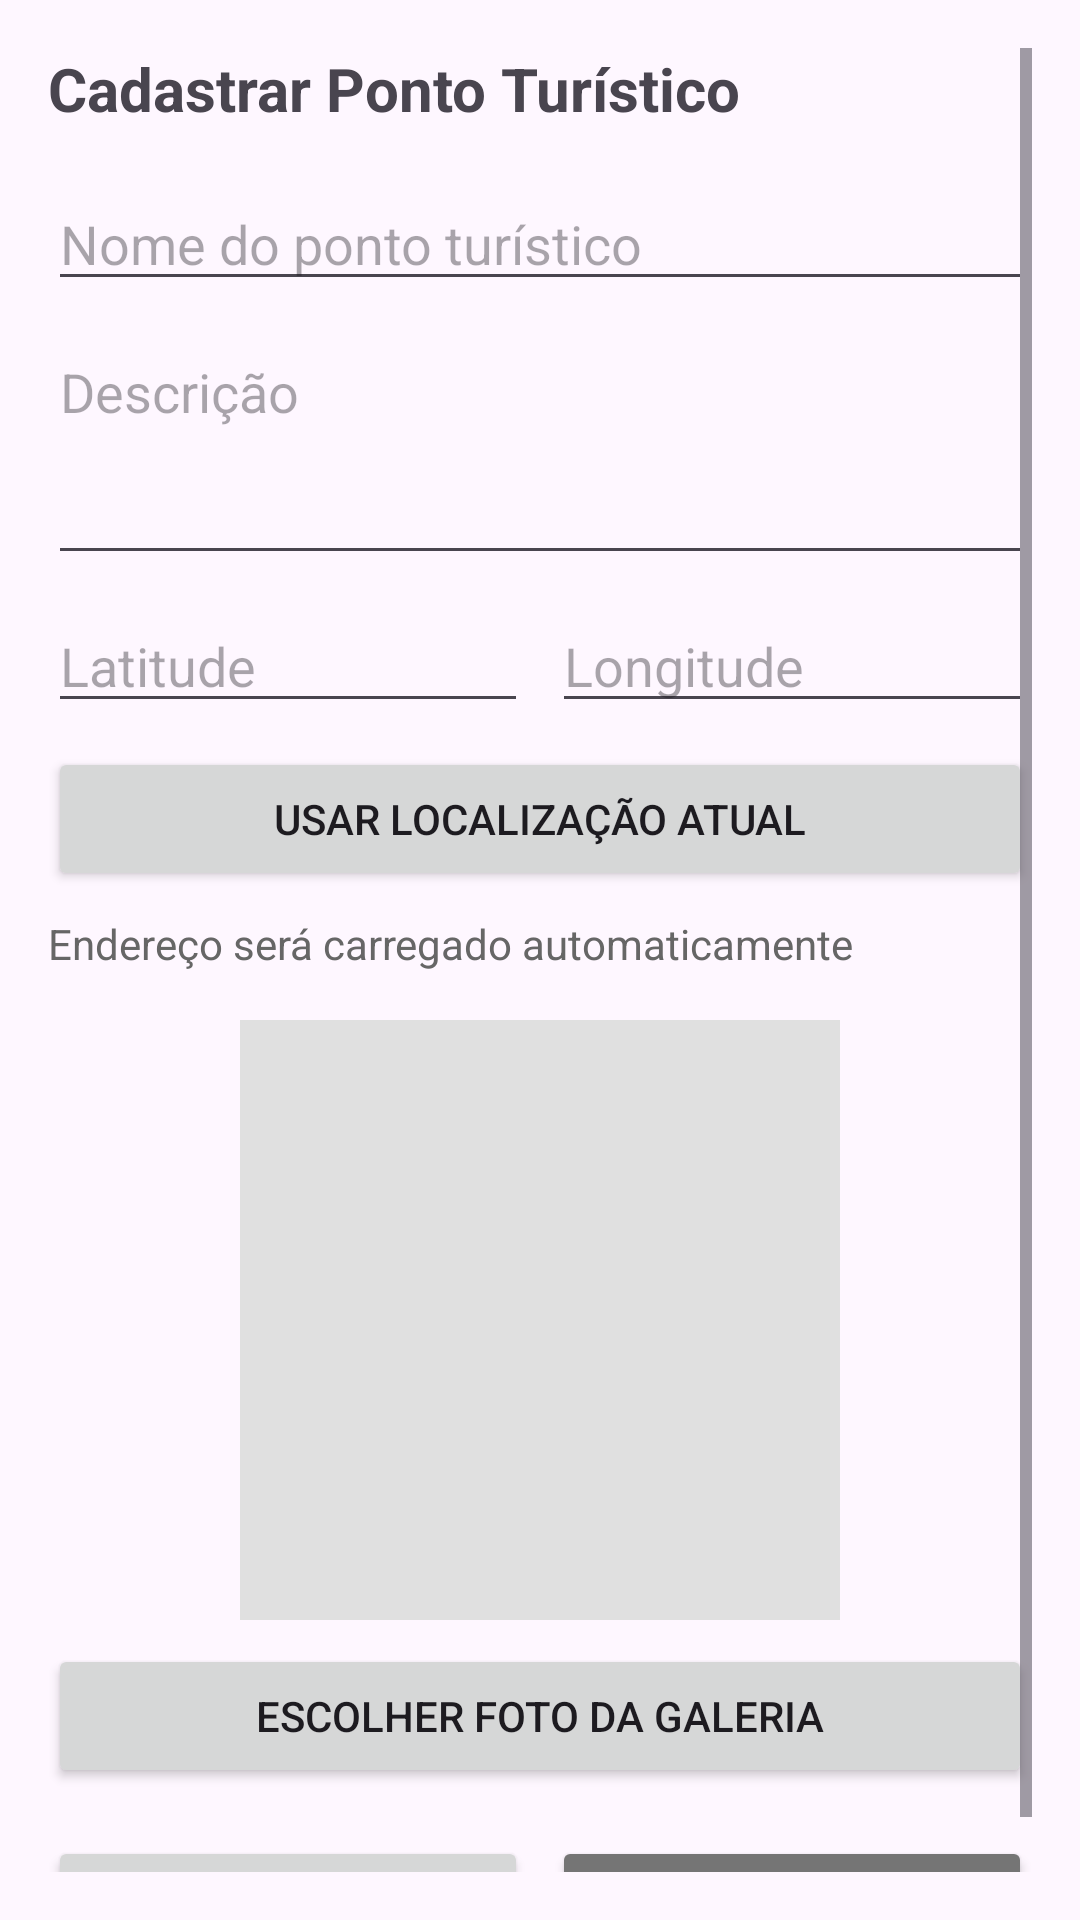

Write the Android layout XML for this screen, with the resource values it uses.
<!-- AndroidManifest.xml: application theme Theme.PROJETOGPSOLIVERPEDRO -->
<!-- res/layout/activity_cadastrar_ponto.xml -->
<?xml version="1.0" encoding="utf-8"?>
<ScrollView xmlns:android="http://schemas.android.com/apk/res/android"
    android:layout_width="match_parent"
    android:layout_height="match_parent"
    android:padding="16dp">

    <LinearLayout
        android:layout_width="match_parent"
        android:layout_height="wrap_content"
        android:orientation="vertical">

        <TextView
            android:layout_width="match_parent"
            android:layout_height="wrap_content"
            android:text="Cadastrar Ponto Turístico"
            android:textSize="20sp"
            android:textStyle="bold"
            android:layout_marginBottom="16dp" />

        <EditText
            android:id="@+id/etNome"
            android:layout_width="match_parent"
            android:layout_height="wrap_content"
            android:hint="Nome do ponto turístico"
            android:layout_marginBottom="8dp" />

        <EditText
            android:id="@+id/etDescricao"
            android:layout_width="match_parent"
            android:layout_height="wrap_content"
            android:hint="Descrição"
            android:minLines="3"
            android:gravity="top"
            android:layout_marginBottom="8dp" />

        <LinearLayout
            android:layout_width="match_parent"
            android:layout_height="wrap_content"
            android:orientation="horizontal"
            android:layout_marginBottom="8dp">

            <EditText
                android:id="@+id/etLatitude"
                android:layout_width="0dp"
                android:layout_height="wrap_content"
                android:layout_weight="1"
                android:hint="Latitude"
                android:inputType="numberDecimal|numberSigned"
                android:layout_marginEnd="8dp" />

            <EditText
                android:id="@+id/etLongitude"
                android:layout_width="0dp"
                android:layout_height="wrap_content"
                android:layout_weight="1"
                android:hint="Longitude"
                android:inputType="numberDecimal|numberSigned" />

        </LinearLayout>

        <Button
            android:id="@+id/btnUsarLocalizacaoAtual"
            android:layout_width="match_parent"
            android:layout_height="wrap_content"
            android:text="Usar Localização Atual"
            android:layout_marginBottom="8dp" />

        <TextView
            android:id="@+id/tvEndereco"
            android:layout_width="match_parent"
            android:layout_height="wrap_content"
            android:text="Endereço será carregado automaticamente"
            android:textSize="14sp"
            android:textColor="#666666"
            android:layout_marginBottom="16dp" />

        <ImageView
            android:id="@+id/ivPreviewImagem"
            android:layout_width="200dp"
            android:layout_height="200dp"
            android:layout_gravity="center"
            android:src="@drawable/ic_launcher_foreground"
            android:scaleType="centerCrop"
            android:background="#E0E0E0"
            android:layout_marginBottom="8dp" />

        <Button
            android:id="@+id/btnEscolherFoto"
            android:layout_width="match_parent"
            android:layout_height="wrap_content"
            android:text="Escolher Foto da Galeria"
            android:layout_marginBottom="16dp" />

        <LinearLayout
            android:layout_width="match_parent"
            android:layout_height="wrap_content"
            android:orientation="horizontal">

            <Button
                android:id="@+id/btnSalvar"
                android:layout_width="0dp"
                android:layout_height="wrap_content"
                android:layout_weight="1"
                android:text="Salvar"
                android:layout_marginEnd="8dp" />

            <Button
                android:id="@+id/btnCancelar"
                android:layout_width="0dp"
                android:layout_height="wrap_content"
                android:layout_weight="1"
                android:text="Cancelar"
                android:backgroundTint="#757575" />

        </LinearLayout>

    </LinearLayout>

</ScrollView>
<!-- resources referenced by this layout -->
<resources>
  <!-- drawable ic_launcher_foreground: webp bitmap (mipmap-hdpi, 2648 bytes) -->
  <style name="Theme.PROJETOGPSOLIVERPEDRO" parent="Base.Theme.PROJETOGPSOLIVERPEDRO" />
  <style name="Base.Theme.PROJETOGPSOLIVERPEDRO" parent="Theme.Material3.DayNight.NoActionBar">
          
          
      </style>
</resources>
